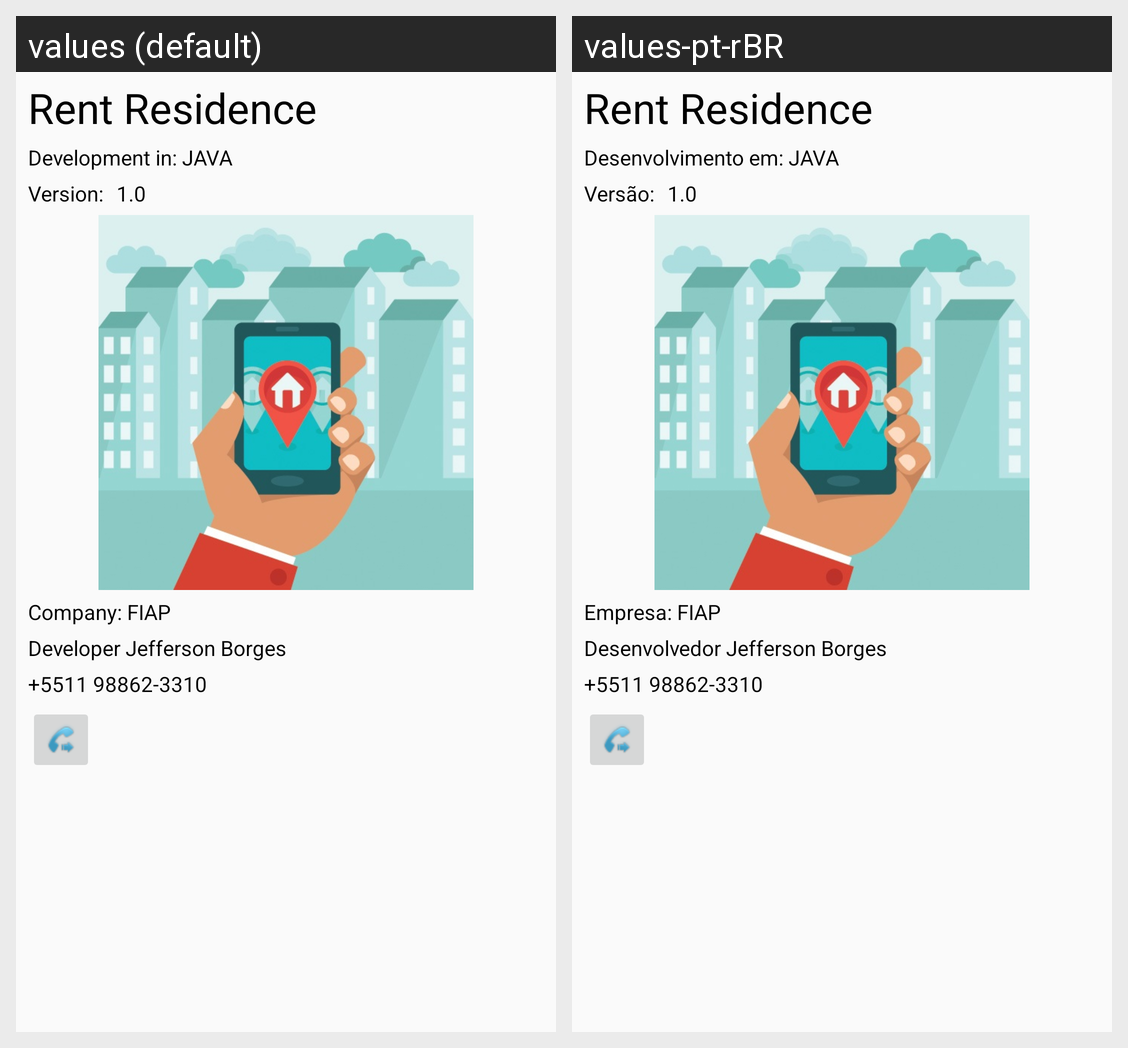

Locale-by-locale string values for the Android screen shown in this grid:
Android screen res/layout/fragment_about.xml rendered under 2 locales, left to right: values (default), values-pt-rBR. Device: Nexus 5 (rendered at 1080×1920; each locale shown at half size, 540×960, under a caption strip naming it); theme AppTheme.
Strings drawn on this screen, with the default value and each locale's value (text and hints the layout hard-codes, and strings that could not be matched under every locale, appear in the picture but are not listed):

app_name
  values: Rent Residence
  values-pt-rBR: Rent Residence

linguagem_desenvolvimento
  values: Development in: JAVA
  values-pt-rBR: Desenvolvimento em: JAVA

versao
  values: Version: 
  values-pt-rBR: Versão: 

empresa_produto
  values: Company: FIAP
  values-pt-rBR: Empresa: FIAP

nav_header_subtitle
  values: Developer Jefferson Borges
  values-pt-rBR: Desenvolvedor Jefferson Borges
